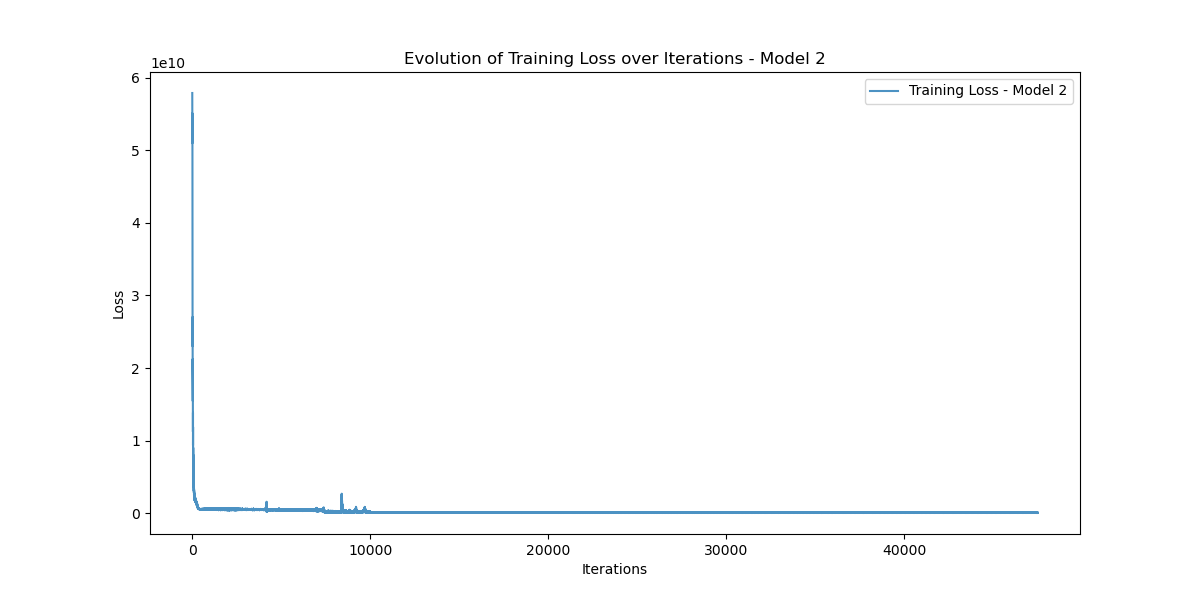

The file beside this chart, header and first rows:
Iteration, Training_Loss
0, 57866900000
1, 54791470000
2, 51498332000
3, 56534655000
4, 57834537000
5, 54589264000
6, 50945590000
7, 55076303000
8, 54612984000
9, 48123550000
10, 39968170000
11, 35323600000
12, 27171516000
13, 29624347000
14, 32490210000
15, 24719733000
16, 24510177000
17, 22997731000
18, 24159347000
19, 26648906000
20, 27040813000
21, 21449509000
22, 19985144000
23, 19599092000
24, 21240582000
25, 19917005000
26, 20558354000
27, 17521943000
28, 18785407000
29, 15452666000
30, 16390215000
31, 17010900000
32, 17696092000
33, 12494957000
34, 13506697000
35, 13190510000
36, 14743708000
37, 11241419000
38, 11256863000
39, 11514377000
40, 13864956000
41, 9358600000
42, 9643906000
43, 10268216000
44, 11886874000
45, 8741562000
46, 8805827000
47, 8960382000
48, 10615381000
49, 7066025000
50, 7146913000
51, 8029561000
52, 9036222000
53, 6396896000
54, 6556964000
55, 6960359000
56, 8061639700
57, 5545968000
58, 5511441400
59, 6445796000
... 47,456 more rows
